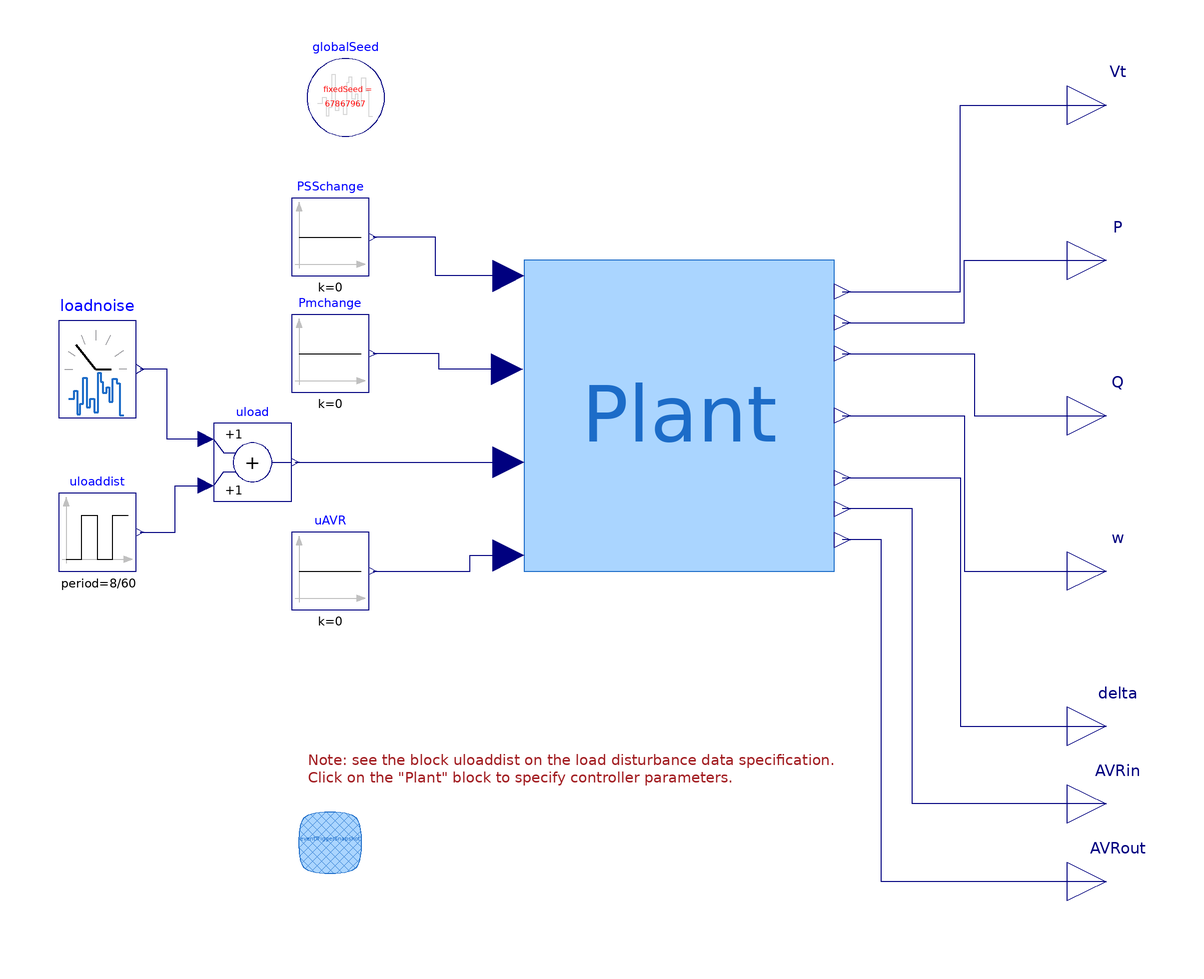

The Modelica model whose source follows is shown above as a component diagram (icons at their Placement, wires along their Line points).

model B_noise_random_load_and_load_disturbance
    "Same as \"A_\" above, but removing the input signal for identification."

    extends Modelica.Icons.Example;
    Modelica.Blocks.Interfaces.RealOutput Vt
      annotation (Placement(transformation(extent={{100,70},{120,90}}),
          iconTransformation(extent={{100,70},{120,90}})));
  public
    Modelica.Blocks.Interfaces.RealOutput Q
      annotation (Placement(transformation(extent={{100,-10},{120,10}}),
          iconTransformation(extent={{100,-10},{120,10}})));
    Modelica.Blocks.Interfaces.RealOutput P
      annotation (Placement(transformation(extent={{100,30},{120,50}}),
          iconTransformation(extent={{100,30},{120,50}})));
    Modelica.Blocks.Interfaces.RealOutput w
      annotation (Placement(transformation(extent={{100,-50},{120,-30}}),
          iconTransformation(extent={{100,-50},{120,-30}})));
    Modelica.Blocks.Interfaces.RealOutput delta
      annotation (Placement(transformation(extent={{100,-90},{120,-70}}),
          iconTransformation(extent={{100,-90},{120,-70}})));
    Modelica.Blocks.Sources.Constant PSSchange(k=0)
      annotation (Placement(transformation(extent={{-100,36},{-80,56}})));
    Modelica.Blocks.Sources.Constant Pmchange(k=0)
      annotation (Placement(transformation(extent={{-100,6},{-80,26}})));
    Example1.Base.Systems.gridIO Plant(t1=0.5, t2=Modelica.Constants.inf)
      annotation (Placement(transformation(extent={{-40,-40},{40,40}})));
    inner Modelica.Blocks.Noise.GlobalSeed globalSeed(useAutomaticSeed=
          false)
      annotation (Placement(transformation(extent={{-96,72},{-76,92}})));
    Modelica.Blocks.Interfaces.RealOutput AVRin annotation (Placement(
          transformation(extent={{100,-110},{120,-90}}),
          iconTransformation(extent={{100,-90},{120,-70}})));
    Modelica.Blocks.Interfaces.RealOutput AVRout annotation (Placement(
          transformation(extent={{100,-130},{120,-110}}),
          iconTransformation(extent={{100,-90},{120,-70}})));
    CustomComponents.EventTriggerSnapshot eventTriggerSnapshot
      annotation (Placement(transformation(extent={{-100,-120},{-80,-100}})));
    CustomComponents.TimedNoiseInjection loadnoise
      annotation (Placement(transformation(extent={{-160,2},{-140,22}})));
    Modelica.Blocks.Math.Add uload annotation (Placement(transformation(
            extent={{-120,-22},{-100,-2}})));
    Modelica.Blocks.Sources.Constant uAVR(k=0)
      annotation (Placement(transformation(extent={{-100,-50},{-80,-30}})));
    Modelica.Blocks.Sources.Pulse uloaddist(
      amplitude=1.25,
      width=100,
      period=8/60,
      nperiod=1,
      offset=0,
      startTime=1245) annotation (Placement(transformation(extent={{-160,-40},{
              -140,-20}})));
  equation
    connect(Plant.uPSS, PSSchange.y) annotation (Line(points={{-44,36},{-62.8572,36},
            {-62.8572,46},{-79,46}},                   color={0,0,127}));
    connect(Plant.uPm, Pmchange.y) annotation (Line(points={{-44.4,12},{-62,12},{-62,
            16},{-79,16}},                   color={0,0,127}));
    connect(Plant.Vt, Vt) annotation (Line(points={{42,32},{72.4286,32},{72.4286,80},
            {110,80}},                          color={0,0,127}));
    connect(Plant.P, P) annotation (Line(points={{42,24},{73.4286,24},{73.4286,40},
            {110,40}},                  color={0,0,127}));
    connect(Plant.Q, Q) annotation (Line(points={{42,16},{76,16},{76,0},{110,0}},
                         color={0,0,127}));
    connect(Plant.w, w) annotation (Line(points={{42,0},{73.4286,0},{73.4286,-40},
            {110,-40}},                   color={0,0,127}));
    connect(Plant.delta, delta) annotation (Line(points={{42,-16},{72.4286,-16},{72.4286,
            -80},{110,-80}},                        color={0,0,127}));
    connect(AVRin, Plant.AVRin) annotation (Line(points={{110,-100},{60,-100},{60,
            -24},{42,-24}},                color={0,0,127}));
    connect(AVRout, Plant.AVRout) annotation (Line(points={{110,-120},{52,-120},{52,
            -32},{42,-32}},                       color={0,0,127}));
    connect(uload.u1, loadnoise.y) annotation (Line(points={{-122,-6},{
            -132,-6},{-132,12},{-139,12}}, color={0,0,127}));
    connect(uload.y, Plant.uPload) annotation (Line(points={{-99,-12},{-72.5,-12},
            {-72.5,-12},{-44,-12}},               color={0,0,127}));
    connect(uAVR.y, Plant.uvs) annotation (Line(points={{-79,-40},{-54,-40},{-54,-36},
            {-44,-36}},               color={0,0,127}));
    connect(uloaddist.y, uload.u2) annotation (Line(points={{-139,-30},{-130,
            -30},{-130,-18},{-122,-18}}, color={0,0,127}));
    annotation (Icon(coordinateSystem(preserveAspectRatio=false)), Diagram(
          coordinateSystem(preserveAspectRatio=false, extent={{-100,
              -140},{100,100}}), graphics={Text(
            extent={{-96,-80},{44,-102}},
            lineColor={162,29,33},
            textString="Note: see the block uloaddist on the load disturbance data specification.
Click on the \"Plant\" block to specify controller parameters.",
            horizontalAlignment=TextAlignment.Left)}),
      experiment(
        StopTime=1320,
        Interval=60,
        __Dymola_fixedstepsize=0.01,
        __Dymola_Algorithm="Dassl"),preferredView="diagram");
  end B_noise_random_load_and_load_disturbance;